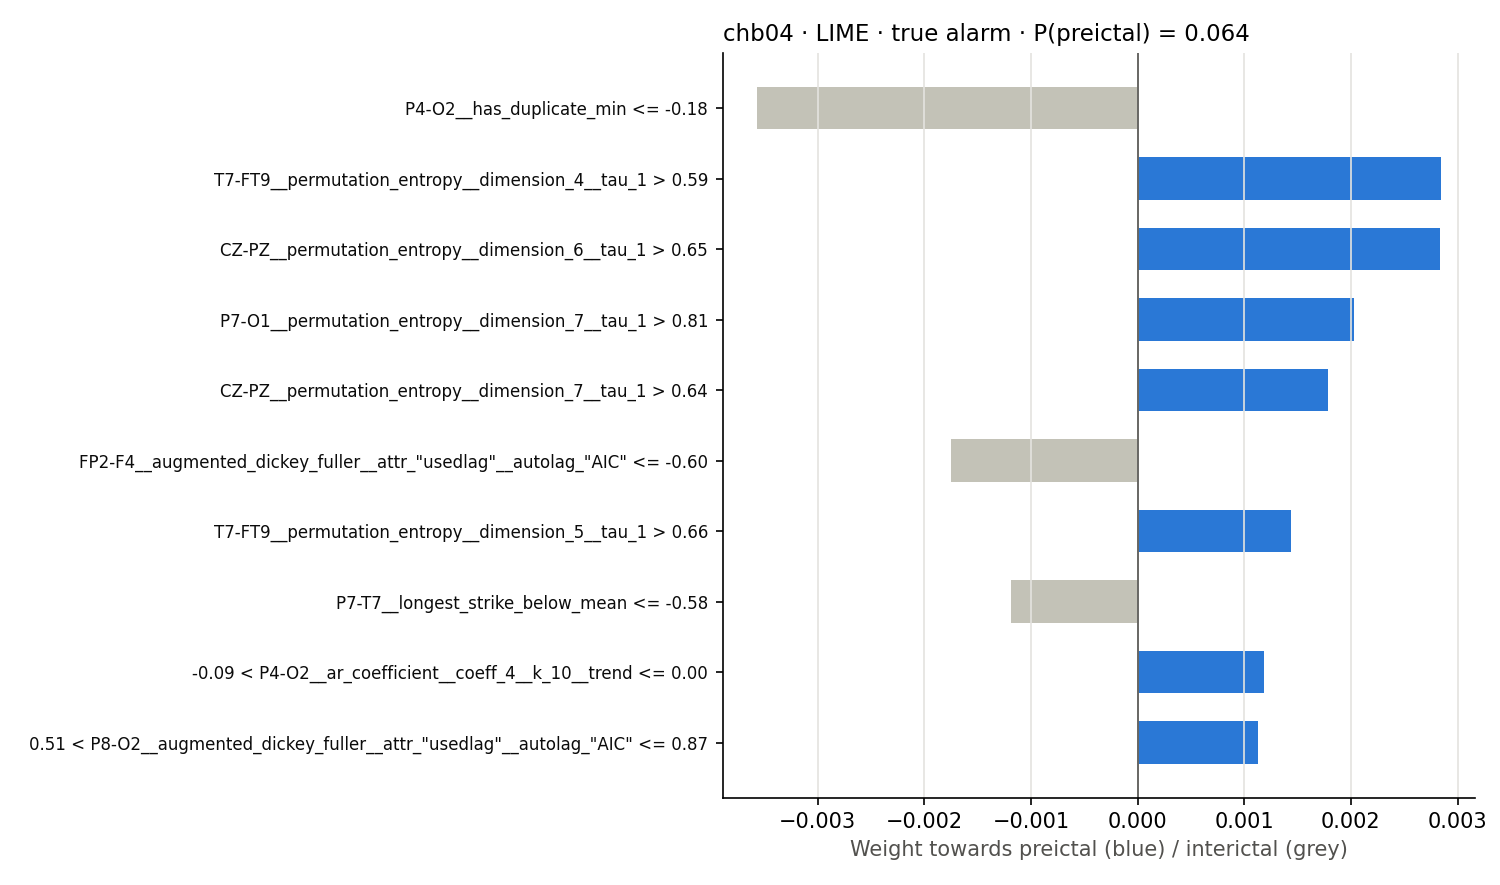

The data file committed next to this chart (first rows):
rule, weight
P4-O2__has_duplicate_min <= -0.18, -0.003572
T7-FT9__permutation_entropy__dimension_4…, 0.002844
CZ-PZ__permutation_entropy__dimension_6_…, 0.002833
P7-O1__permutation_entropy__dimension_7_…, 0.002028
CZ-PZ__permutation_entropy__dimension_7_…, 0.001783
FP2-F4__augmented_dickey_fuller__attr_"u…, -0.001751
T7-FT9__permutation_entropy__dimension_5…, 0.001443
P7-T7__longest_strike_below_mean <= -0.5…, -0.001192
-0.09 < P4-O2__ar_coefficient__coeff_4__…, 0.001182
0.51 < P8-O2__augmented_dickey_fuller__a…, 0.001126
